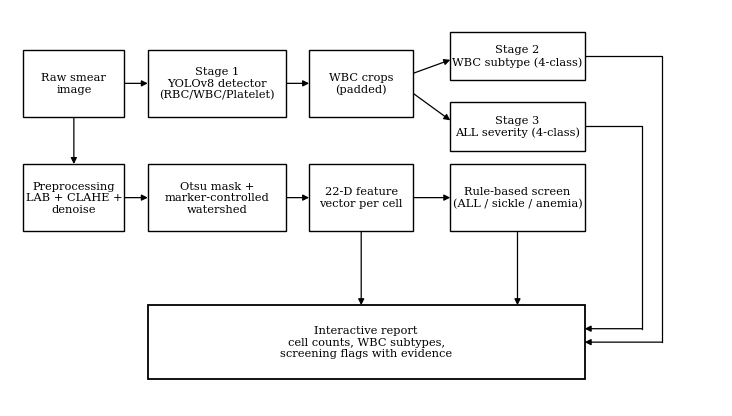

Recreate this plot in Python. (Note: this script raises an exception after producing the figure.)
import matplotlib
matplotlib.use("Agg")
import matplotlib.pyplot as plt
from matplotlib.patches import Rectangle, FancyArrowPatch

plt.rcParams.update({
    "font.family": "serif",
    "font.size": 9,
})

fig, ax = plt.subplots(figsize=(7.2, 4.1))
ax.set_xlim(0, 10.6)
ax.set_ylim(0, 5.9)
ax.axis("off")
ax.set_aspect("equal")

def box(x, y, w, h, text, fs=8.2, lw=1.0):
    r = Rectangle((x, y), w, h, linewidth=lw, edgecolor="black", facecolor="white", zorder=2)
    ax.add_patch(r)
    ax.text(x + w/2, y + h/2, text, ha="center", va="center", fontsize=fs, zorder=3)

def arrow(x1, y1, x2, y2):
    a = FancyArrowPatch((x1, y1), (x2, y2), arrowstyle="-|>", mutation_scale=9,
                         linewidth=0.9, color="black", zorder=1,
                         shrinkA=0, shrinkB=0)
    ax.add_patch(a)

def elbow(points):
    """Draw a polyline through points, arrowhead only on the last segment."""
    xs = [p[0] for p in points]
    ys = [p[1] for p in points]
    ax.plot(xs[:-1], ys[:-1], color="black", linewidth=0.9, zorder=1)
    arrow(points[-2][0], points[-2][1], points[-1][0], points[-1][1])

# --- Row 1: detection / classification cascade ---
box(0.2, 4.3, 1.5, 1.0, "Raw smear\nimage")
box(2.05, 4.3, 2.05, 1.0, "Stage 1\nYOLOv8 detector\n(RBC/WBC/Platelet)")
box(4.45, 4.3, 1.55, 1.0, "WBC crops\n(padded)")
box(6.55, 4.85, 2.0, 0.72, "Stage 2\nWBC subtype (4-class)")
box(6.55, 3.8, 2.0, 0.72, "Stage 3\nALL severity (4-class)")

arrow(1.7, 4.8, 2.05, 4.8)
arrow(4.0, 4.8, 4.45, 4.8)
arrow(6.0, 4.95, 6.55, 5.15)
arrow(6.0, 4.65, 6.55, 4.25)

# --- Row 2: classical feature / rule pipeline ---
box(0.2, 2.6, 1.5, 1.0, "Preprocessing\nLAB + CLAHE +\ndenoise")
box(2.05, 2.6, 2.05, 1.0, "Otsu mask +\nmarker-controlled\nwatershed")
box(4.45, 2.6, 1.55, 1.0, "22-D feature\nvector per cell")
box(6.55, 2.6, 2.0, 1.0, "Rule-based screen\n(ALL / sickle / anemia)")

arrow(0.95, 4.3, 0.95, 3.6)
arrow(1.7, 3.1, 2.05, 3.1)
arrow(4.1, 3.1, 4.45, 3.1)
arrow(6.0, 3.1, 6.55, 3.1)

# --- Report box, spanning the width under the feature/rule row ---
box(2.05, 0.4, 6.5, 1.1, "Interactive report\ncell counts, WBC subtypes,\nscreening flags with evidence", fs=8.2, lw=1.3)

# feature vector -> report (straight down, no obstruction)
arrow(5.225, 2.6, 5.225, 1.5)
# rule-based screen -> report (straight down, no obstruction)
arrow(7.55, 2.6, 7.55, 1.5)
# stage2 / stage3 -> report: routed around the right margin to avoid crossing other boxes
elbow([(8.55, 5.21), (9.7, 5.21), (9.7, 0.95), (8.55, 0.95)])
elbow([(8.55, 4.16), (9.4, 4.16), (9.4, 1.15), (8.55, 1.15)])

plt.tight_layout(pad=0.3)
plt.savefig("paper/figs/fig1_cascade.png", dpi=280)
print("saved")
